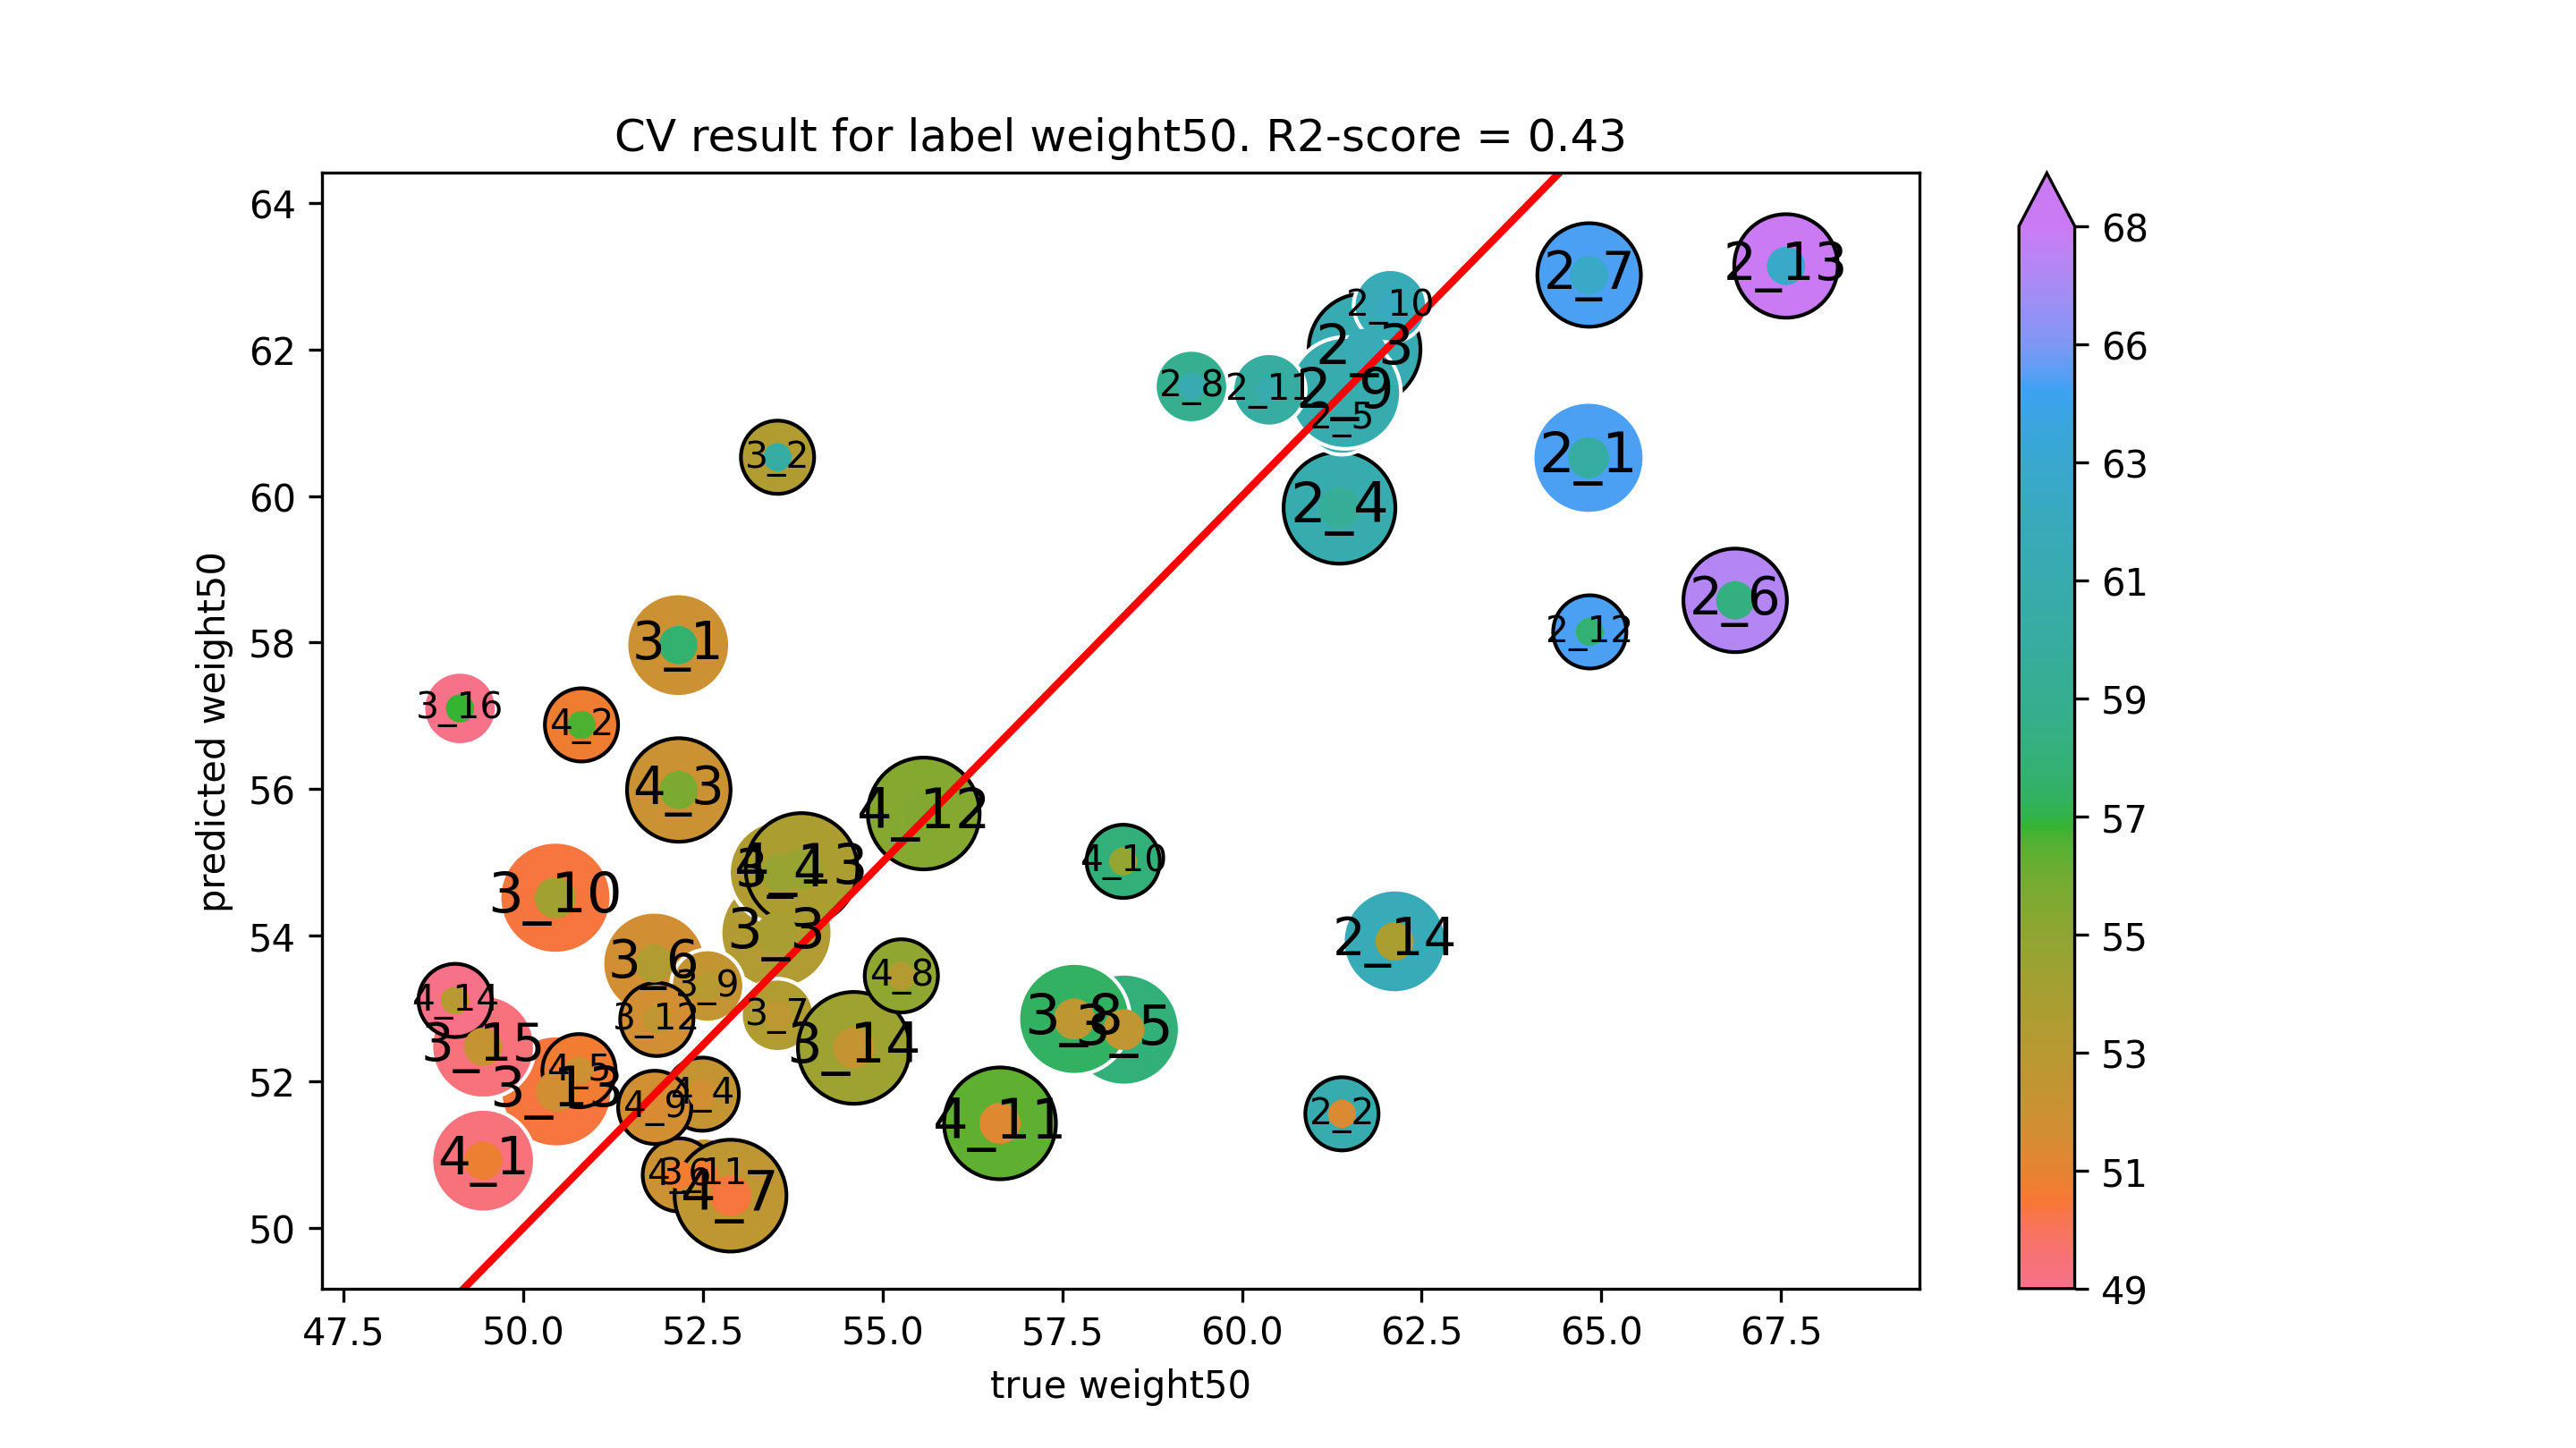

Values plotted in this chart, from the file beside it:
true weight50, predicted weight50
64.82, 60.52
61.39, 51.56
61.71, 62
61.36, 59.84
61.39, 61.06
66.86, 58.57
64.83, 63.02
59.3, 61.5
61.43, 61.41
62.06, 62.6
60.38, 61.45
64.84, 58.14
67.57, 63.14
62.12, 53.91
52.15, 57.96
53.54, 60.53
53.52, 54.03
53.58, 54.86
58.36, 52.71
51.82, 53.61
53.54, 52.9
57.67, 52.85
52.56, 53.3
50.45, 54.51
52.52, 50.73
51.86, 52.85
50.46, 51.86
54.6, 52.46
49.44, 52.47
49.12, 57.1
49.44, 50.92
50.81, 56.87
52.16, 55.98
52.49, 51.83
50.77, 52.15
52.17, 50.72
52.88, 50.44
55.26, 53.44
51.83, 51.65
58.35, 55.01
56.63, 51.43
55.57, 55.66
53.87, 54.9
49.05, 53.11
